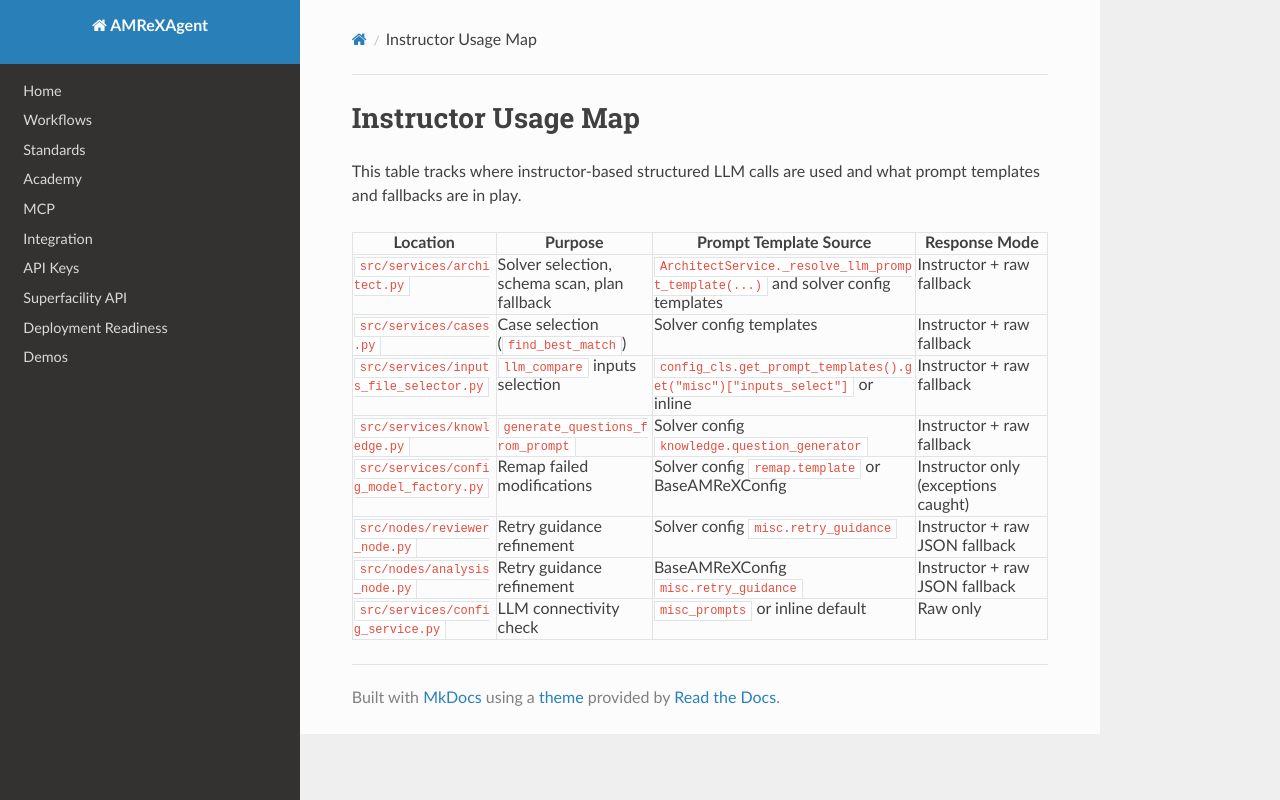

repository: AMReX-Codes/amrex-agent · page: instructor_use/index.html · generator: mkdocs

# Instructor Usage Map

This table tracks where instructor-based structured LLM calls are used and
what prompt templates and fallbacks are in play.

| Location | Purpose | Prompt Template Source | Response Mode |
| --- | --- | --- | --- |
| `src/services/architect.py` | Solver selection, schema scan, plan fallback | `ArchitectService._resolve_llm_prompt_template(...)` and solver config templates | Instructor + raw fallback |
| `src/services/cases.py` | Case selection (`find_best_match`) | Solver config templates | Instructor + raw fallback |
| `src/services/inputs_file_selector.py` | `llm_compare` inputs selection | `config_cls.get_prompt_templates().get("misc")["inputs_select"]` or inline | Instructor + raw fallback |
| `src/services/knowledge.py` | `generate_questions_from_prompt` | Solver config `knowledge.question_generator` | Instructor + raw fallback |
| `src/services/config_model_factory.py` | Remap failed modifications | Solver config `remap.template` or BaseAMReXConfig | Instructor only (exceptions caught) |
| `src/nodes/reviewer_node.py` | Retry guidance refinement | Solver config `misc.retry_guidance` | Instructor + raw JSON fallback |
| `src/nodes/analysis_node.py` | Retry guidance refinement | BaseAMReXConfig `misc.retry_guidance` | Instructor + raw JSON fallback |
| `src/services/config_service.py` | LLM connectivity check | `misc_prompts` or inline default | Raw only |
